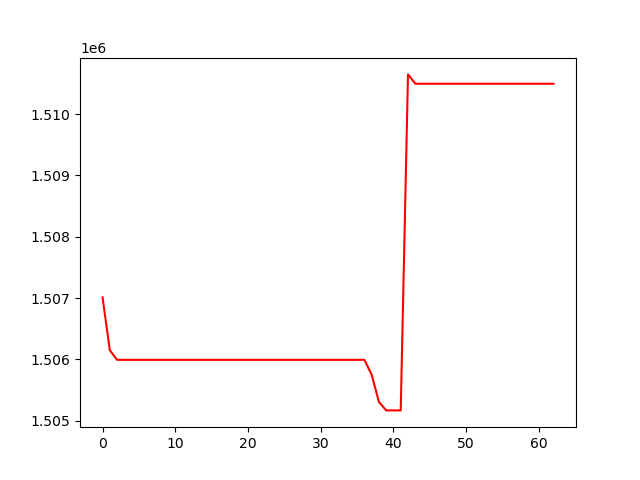

The file beside this chart, header and first rows:
, 0
0, 1507011
1, 1506149
2, 1505992
3, 1505992
4, 1505992
5, 1505992
6, 1505992
7, 1505992
8, 1505992
9, 1505992
10, 1505992
11, 1505992
12, 1505992
13, 1505992
14, 1505992
15, 1505992
16, 1505992
17, 1505992
18, 1505992
19, 1505992
20, 1505992
21, 1505992
22, 1505992
23, 1505992
24, 1505992
25, 1505992
26, 1505992
27, 1505992
28, 1505992
29, 1505992
30, 1505992
31, 1505992
32, 1505992
33, 1505992
34, 1505992
35, 1505992
36, 1505992
37, 1505751
38, 1505306
39, 1505167
40, 1505167
41, 1505167
42, 1510648
43, 1510496
44, 1510496
45, 1510496
46, 1510496
47, 1510496
48, 1510496
49, 1510496
50, 1510496
51, 1510496
52, 1510496
53, 1510496
54, 1510496
55, 1510496
56, 1510496
57, 1510496
58, 1510496
59, 1510496
... 3 more rows
